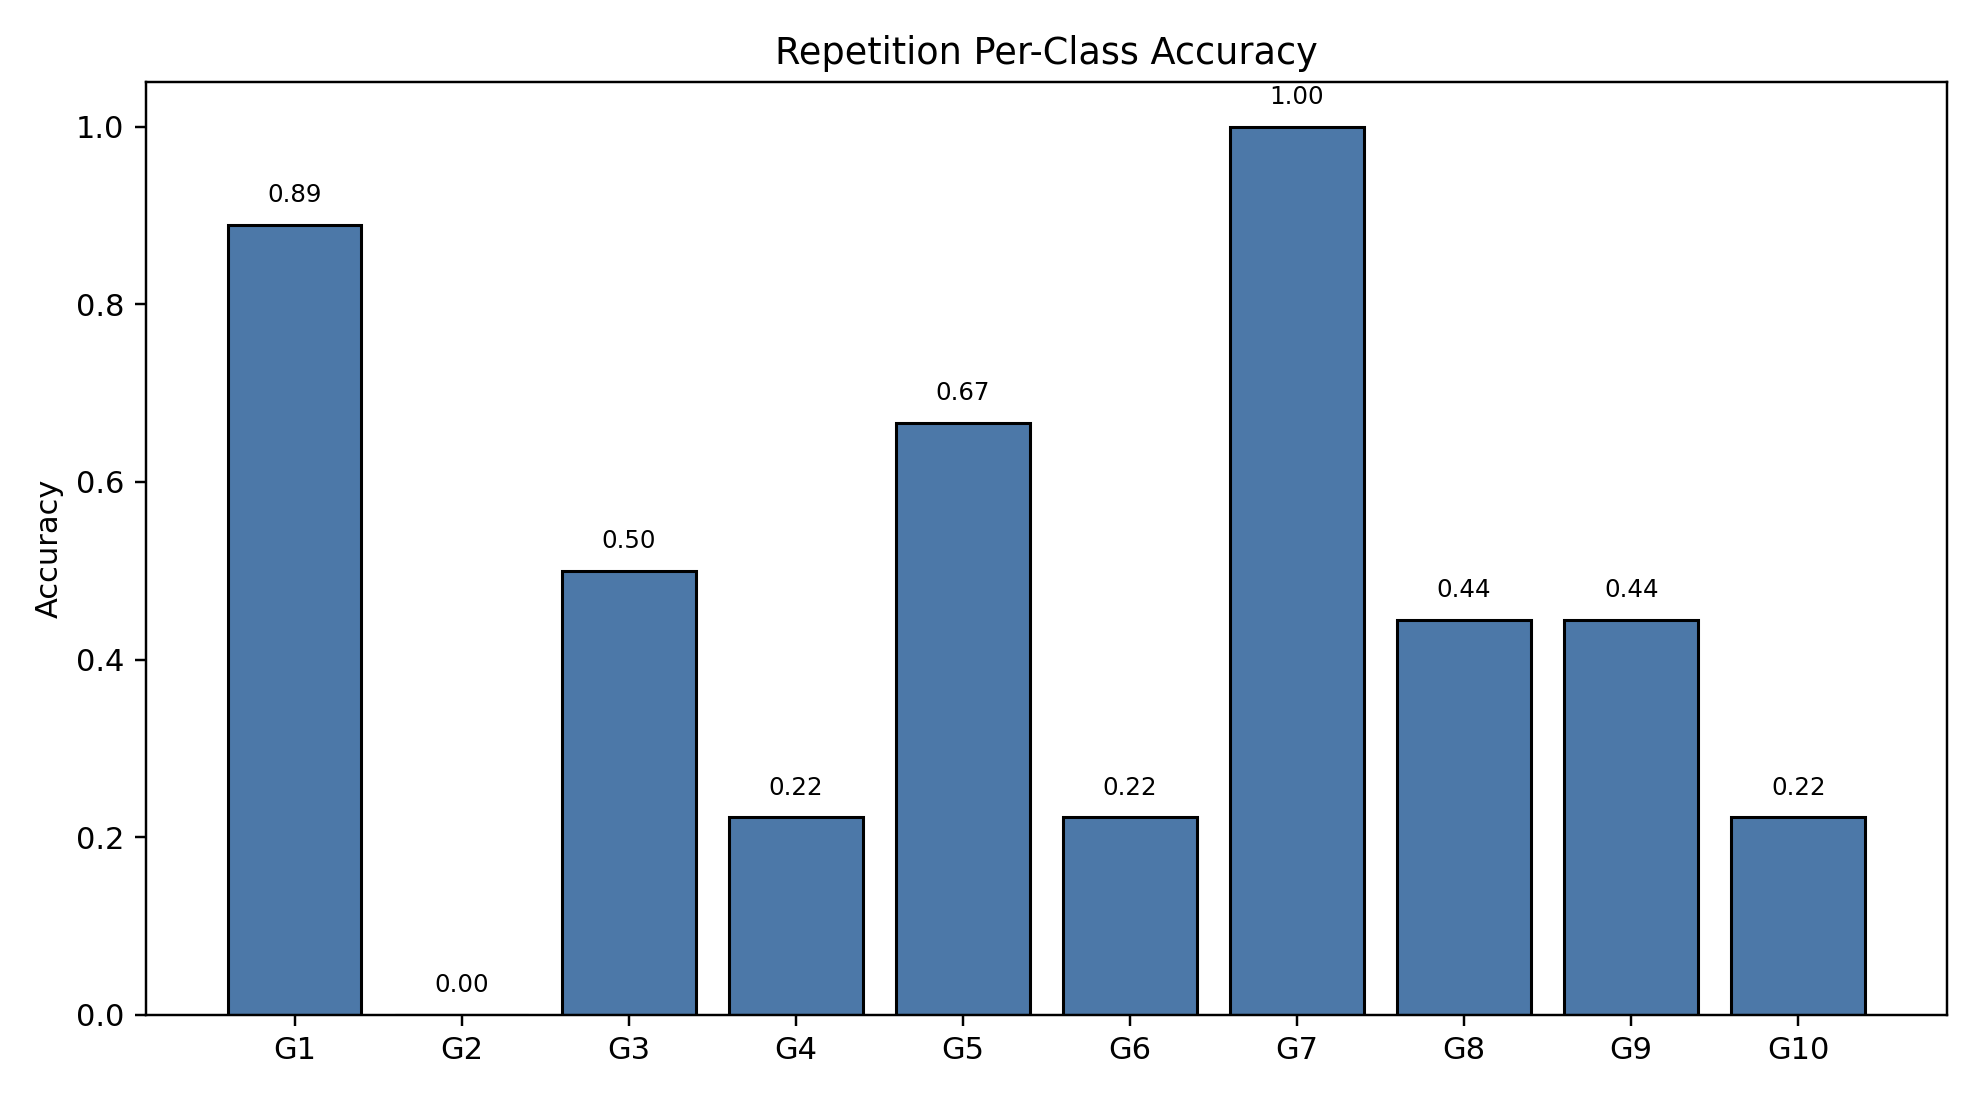

Data behind this chart, as committed beside it:
class_index, gesture_id, support, correct, accuracy
0, 1, 18, 16, 0.8889
1, 2, 18, 0, 0.0
2, 3, 18, 9, 0.5
3, 4, 18, 4, 0.2222
4, 5, 18, 12, 0.6667
5, 6, 18, 4, 0.2222
6, 7, 18, 18, 1.0
7, 8, 18, 8, 0.4444
8, 9, 18, 8, 0.4444
9, 10, 18, 4, 0.2222
